Run: headless pygame with SDL's dummy video driver; simulated clock (each Clock.tick advances the game by its frame time, no real sleeping); random seed 0; keys injected as events and as key.get_pressed() state; no mouse input.
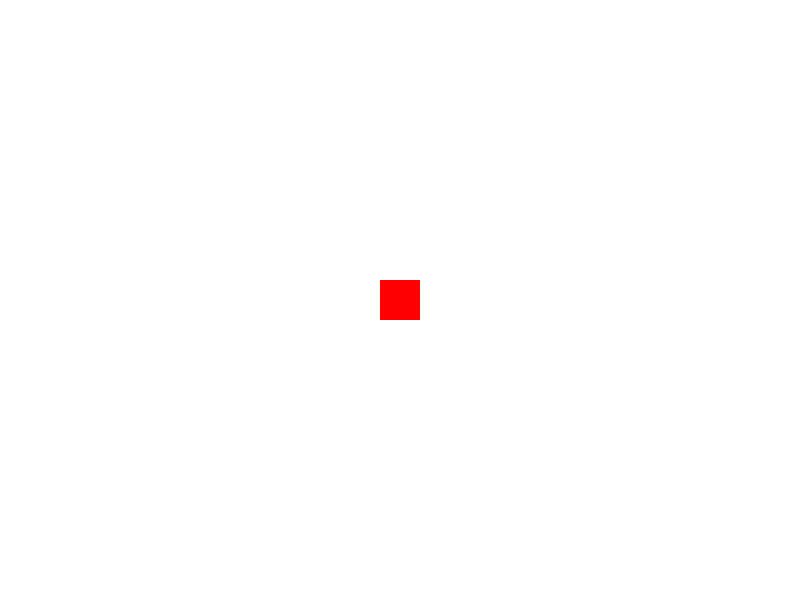
Frame 1 of 4 · flips 1–60 · no input
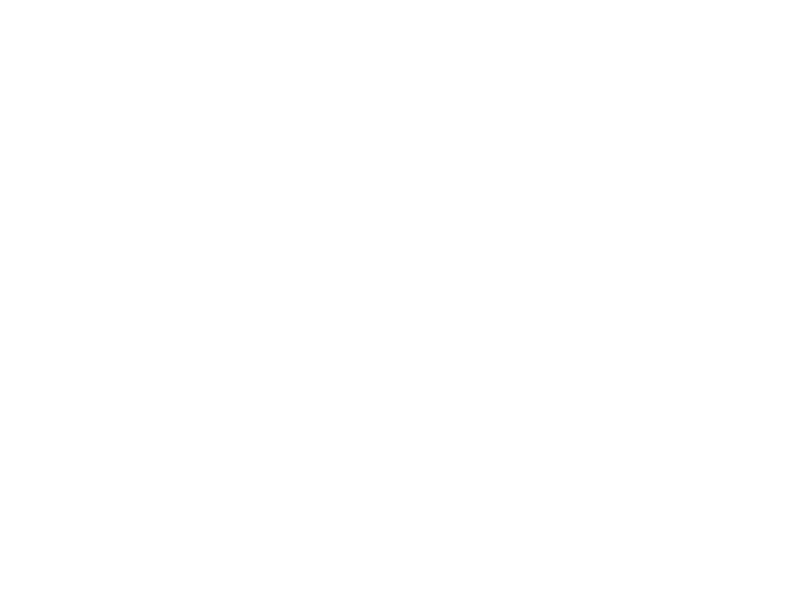
Frame 2 of 4 · flips 61–180 · tapped SPACE, RETURN · held RIGHT (→), D
Frame 3 of 4 · flips 181–300 · held DOWN (↓), S · screen unchanged from frame 2, image omitted
Frame 4 of 4 · flips 301–420 · held LEFT (←), A, UP (↑), W · screen same as frame 1, image omitted

The pygame program that drew these frames:

# ============================================================
# LEZIONE 16 — Pygame: clock, FPS, collisioni e testo
# Unità 6 · Settimane 31-32
# ============================================================
# Prerequisiti: L15 (setup pygame, game loop, draw, tasti)
# Obiettivo: lo studente sa usare il clock per controllare
# la velocità del gioco, rilevare collisioni manuali,
# scrivere testo sullo schermo e costruire un gioco con
# un oggetto che cade e un punteggio.
# ============================================================


# ------------------------------------------------------------
# 1. IL PROBLEMA SENZA CLOCK — velocità fuori controllo
# ------------------------------------------------------------

# senza un limite, il game loop gira il più veloce possibile:
# su un computer veloce fa 2000 giri al secondo,
# su uno lento ne fa 200 — il gioco è incomparabile tra macchine diverse

# se la velocità del quadrato è 5 pixel per frame:
# - computer veloce: 2000 × 5 = 10.000 pixel al secondo
# - computer lento:   200 × 5 =  1.000 pixel al secondo

# la soluzione: limitare il numero di frame al secondo (FPS)
# con un clock che "rallenta" i frame in eccesso


# ------------------------------------------------------------
# 2. CLOCK E FPS — controllare la velocità del gioco
# ------------------------------------------------------------

# pygame.time.Clock() crea un orologio
# clock.tick(60) dice: "aspetta quanto basta per non superare 60 fps"
# a 60 fps ogni frame dura circa 16ms — uguale su tutti i computer

import pygame

pygame.init()
schermo = pygame.display.set_mode((800, 600))
BIANCO = (255, 255, 255)
ROSSO  = (255, 0, 0)

clock = pygame.time.Clock()   # crea l'orologio — va fatto UNA VOLTA fuori dal loop

quad_x = 380
quad_y = 280
lato   = 40
vel    = 5

gioco = True
while gioco:
    clock.tick(60)   # limita a 60 frame al secondo — va chiamato UNA VOLTA per frame

    for evento in pygame.event.get():
        if evento.type == pygame.QUIT:
            gioco = False

    tasto = pygame.key.get_pressed()
    if tasto[pygame.K_RIGHT]: quad_x += vel
    if tasto[pygame.K_LEFT]:  quad_x -= vel
    if tasto[pygame.K_UP]:    quad_y -= vel
    if tasto[pygame.K_DOWN]:  quad_y += vel

    schermo.fill(BIANCO)
    pygame.draw.rect(schermo, ROSSO, (quad_x, quad_y, lato, lato))
    pygame.display.update()

pygame.quit()

# convenzione: metti clock.tick() come PRIMA riga del loop
# così il limite si applica sempre, prima di qualsiasi calcolo


# ------------------------------------------------------------
# 3. CONFINI DELLO SCHERMO — rimbalzare o riapparire
# ------------------------------------------------------------

# ci sono due modi per gestire un oggetto che esce dallo schermo:
# a) bloccarlo al bordo (non può uscire)
# b) farlo riapparire dall'altro lato

# modo a — blocco al bordo
largezza = 800
altezza  = 600

# dopo aver aggiornato quad_x e quad_y:
# if quad_x < 0:              quad_x = 0
# if quad_x > largezza - lato: quad_x = largezza - lato
# if quad_y < 0:              quad_y = 0
# if quad_y > altezza - lato:  quad_y = altezza - lato

# modo b — riapparire dall'altro lato (wraparound)
# if quad_x > largezza:  quad_x = 0
# if quad_x < 0:         quad_x = largezza
# if quad_y > altezza:   quad_y = 0
# if quad_y < 0:         quad_y = altezza


# ------------------------------------------------------------
# 4. OGGETTO CHE CADE — aggiornare la posizione ogni frame
# ------------------------------------------------------------

# per fare cadere un oggetto, basta aumentare la sua y ogni frame
# (in pygame y cresce verso il basso)
# quando esce dal fondo, lo riportiamo in alto in posizione casuale

import pygame
import random

pygame.init()
LARGHEZZA = 600
ALTEZZA   = 600
schermo = pygame.display.set_mode((LARGHEZZA, ALTEZZA))
BIANCO = (255, 255, 255)
BLU    = (0, 0, 255)

clock = pygame.time.Clock()

# cerchio che cade
cer_x   = random.randint(20, LARGHEZZA - 20)
cer_y   = 0
raggio  = 20
vel_cad = 4   # pixel per frame verso il basso

gioco = True
while gioco:
    clock.tick(60)

    for evento in pygame.event.get():
        if evento.type == pygame.QUIT:
            gioco = False

    # il cerchio scende di vel_cad pixel ogni frame
    cer_y += vel_cad

    # quando esce dal fondo, riparte dall'alto in posizione casuale
    if cer_y > ALTEZZA + raggio:
        cer_y = -raggio
        cer_x = random.randint(raggio, LARGHEZZA - raggio)

    schermo.fill(BIANCO)
    pygame.draw.circle(schermo, BLU, (cer_x, cer_y), raggio)
    pygame.display.update()

pygame.quit()


# ------------------------------------------------------------
# 5. COLLISIONE MANUALE — distanza tra rettangolo e cerchio
# ------------------------------------------------------------

# in pygame non c'è distance() come in turtle
# si calcola la distanza tra i centri degli oggetti a mano:
# dx = distanza orizzontale tra i centri
# dy = distanza verticale tra i centri
# se dx < soglia AND dy < soglia → collisione!

# centro del quadrato (larghezza / 2 dall'angolo in alto a sinistra):
# centro_x = quad_x + lato / 2
# centro_y = quad_y + lato / 2

# distanza dal cerchio:
# dx = abs(cer_x - centro_x)
# dy = abs(cer_y - centro_y)

# se dx < 30 and dy < 30: → collisione!
# la soglia (30) dipende dalla dimensione degli oggetti

# perché abs()? perché la distanza è sempre positiva:
# se il cerchio è a sinistra del quadrato, dx sarebbe negativo senza abs


# ------------------------------------------------------------
# 6. TESTO SULLO SCHERMO — pygame.font
# ------------------------------------------------------------

# per scrivere testo in pygame servono tre passi:
# 1. creare un oggetto font (stile + dimensione)
# 2. renderizzare il testo in una superficie (immagine)
# 3. disegnare quella superficie sullo schermo con blit()

import pygame

pygame.init()
schermo = pygame.display.set_mode((800, 600))
BIANCO = (255, 255, 255)
NERO   = (0, 0, 0)
ROSSO  = (255, 0, 0)

# passo 1: crea il font — None = font di sistema, 36 = dimensione
font_grande = pygame.font.Font(None, 72)
font_medio  = pygame.font.Font(None, 36)

punteggio = 0

gioco = True
while gioco:
    for evento in pygame.event.get():
        if evento.type == pygame.QUIT:
            gioco = False
        if evento.type == pygame.KEYDOWN and evento.key == pygame.K_SPACE:
            punteggio += 1

    schermo.fill(BIANCO)

    # passo 2: renderizza il testo
    # font.render(testo, antialias, colore_testo)
    testo_punti = font_medio.render(f"Punti: {punteggio}", True, NERO)
    testo_titolo = font_grande.render("GIOCO", True, ROSSO)

    # passo 3: disegna la superficie sullo schermo
    # blit(superficie, (x, y)) — dove (x,y) è l'angolo in alto a sinistra del testo
    schermo.blit(testo_titolo, (300, 50))
    schermo.blit(testo_punti,  (10, 10))

    pygame.display.update()

pygame.quit()


# ------------------------------------------------------------
# 7. GIOCO COMPLETO — acchiappa il cerchio
# ------------------------------------------------------------

# costruiamo il gioco completo: un quadrato controllato con le frecce,
# un cerchio che cade, punteggio se lo prendi, vita persa se cade a terra

import pygame
import random

pygame.init()
LARGHEZZA = 600
ALTEZZA   = 600
schermo = pygame.display.set_mode((LARGHEZZA, ALTEZZA))
pygame.display.set_caption("Acchiappa il cerchio")

BIANCO = (255, 255, 255)
ROSSO  = (255, 0, 0)
BLU    = (0, 100, 255)
NERO   = (0, 0, 0)
VERDE  = (0, 200, 0)

clock = pygame.time.Clock()
font  = pygame.font.Font(None, 36)

# --- giocatore ---
g_x   = LARGHEZZA // 2 - 25
g_y   = ALTEZZA - 60
g_l   = 50
g_vel = 6

# --- cerchio ---
c_x   = random.randint(20, LARGHEZZA - 20)
c_y   = 0
c_r   = 20
c_vel = 4

# --- stato ---
punteggio = 0
vite      = 3

gioco = True
while gioco:
    clock.tick(60)

    for evento in pygame.event.get():
        if evento.type == pygame.QUIT:
            gioco = False

    # movimento giocatore
    tasto = pygame.key.get_pressed()
    if tasto[pygame.K_LEFT]  and g_x > 0:            g_x -= g_vel
    if tasto[pygame.K_RIGHT] and g_x < LARGHEZZA - g_l: g_x += g_vel

    # cerchio che cade
    c_y += c_vel

    # collisione giocatore/cerchio
    centro_x = g_x + g_l // 2
    centro_y = g_y + g_l // 2
    if abs(c_x - centro_x) < 35 and abs(c_y - centro_y) < 35:
        punteggio += 1
        c_vel += 0.5   # ogni raccolta, il cerchio va un po' più veloce
        c_x = random.randint(c_r, LARGHEZZA - c_r)
        c_y = -c_r

    # cerchio arriva a terra
    if c_y > ALTEZZA + c_r:
        vite -= 1
        c_x = random.randint(c_r, LARGHEZZA - c_r)
        c_y = -c_r

    # condizione di fine gioco
    if vite <= 0:
        gioco = False

    # disegno
    schermo.fill(BIANCO)
    pygame.draw.rect(schermo,   ROSSO, (g_x, g_y, g_l, g_l))
    pygame.draw.circle(schermo, BLU,   (c_x, c_y), c_r)

    schermo.blit(font.render(f"Punti: {punteggio}", True, NERO),  (10, 10))
    schermo.blit(font.render(f"Vite:  {vite}",      True, VERDE), (10, 45))

    pygame.display.update()

# schermata di fine gioco
schermo.fill(BIANCO)
fine = pygame.font.Font(None, 60)
schermo.blit(fine.render("GAME OVER", True, ROSSO), (180, 250))
schermo.blit(font.render(f"Punteggio finale: {punteggio}", True, NERO), (200, 330))
pygame.display.update()
pygame.time.wait(3000)   # aspetta 3 secondi prima di chiudere

pygame.quit()


# ============================================================
# ESERCIZI
# ============================================================
# 1. Aggiungi al gioco del blocco 7 un secondo cerchio
#    di colore verde che cade con velocità diversa (es. 6).
#    Se il giocatore lo raccoglie vale 2 punti invece di 1.
#    Suggerimento: usa variabili separate c2_x, c2_y, c2_vel
#    e controlla la collisione anche con il secondo cerchio.
#
# 2. Modifica il gioco in modo che ogni 5 punti la velocità
#    di caduta del cerchio aumenti di 1 (non solo di 0.5
#    ad ogni raccolta). Mostra la velocità attuale sullo schermo.
#    Suggerimento: usa punteggio % 5 == 0 per controllare
#    se si è appena raggiunto un multiplo di 5.
#
# 3. Aggiungi una schermata iniziale: prima di entrare nel game loop,
#    disegna uno schermo con scritto "PREMI SPAZIO PER INIZIARE".
#    Il gioco parte solo quando l'utente preme spazio.
#    Suggerimento: crea un secondo piccolo loop (while not iniziato:)
#    che aspetta solo l'evento K_SPACE, poi esci da quel loop
#    e inizia il game loop principale.
# ============================================================
